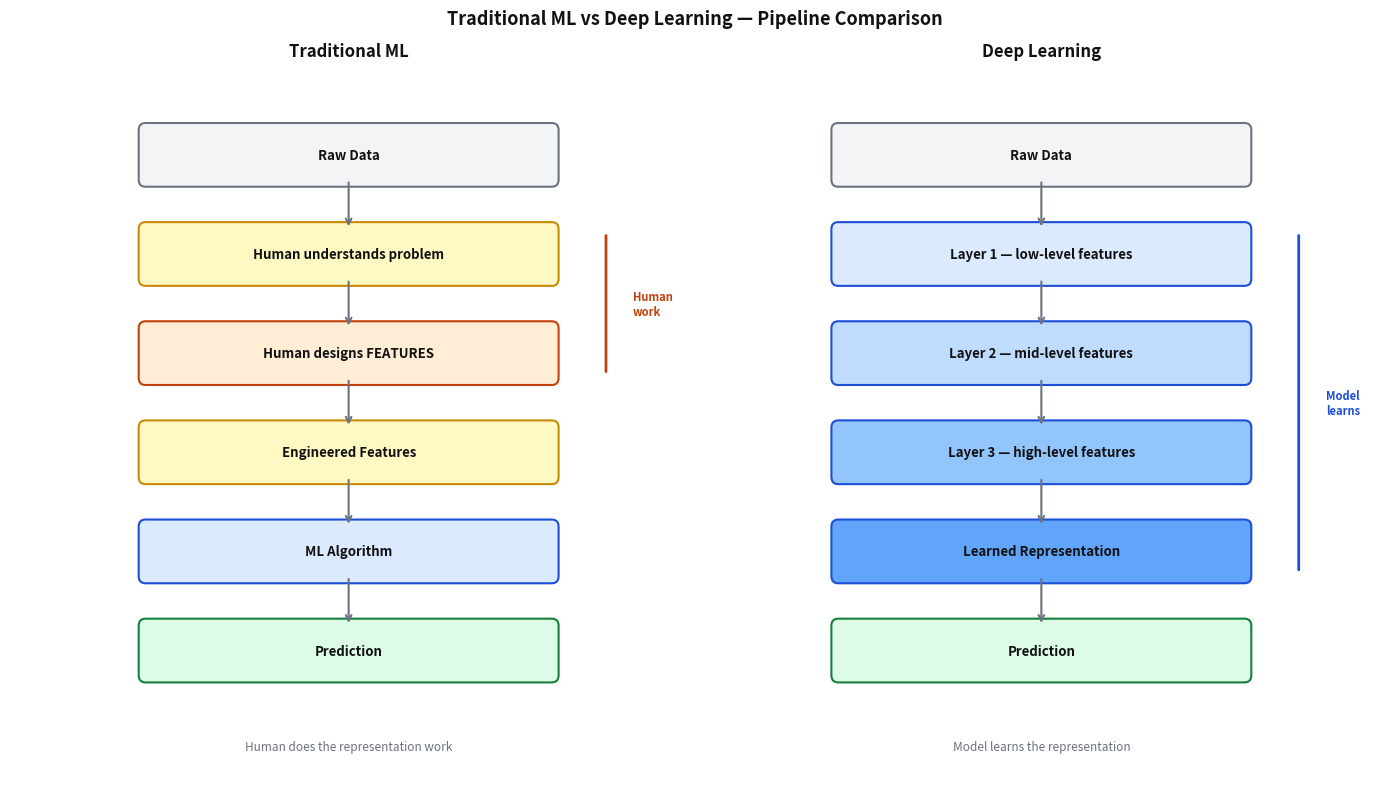

This chart was generated by the following Python code: (Note: this script raises an exception after producing the figure.)
import matplotlib.pyplot as plt
import matplotlib.patches as mpatches
import os

fig, axes = plt.subplots(1, 2, figsize=(14, 8))
fig.patch.set_facecolor('white')
fig.suptitle("Traditional ML vs Deep Learning — Pipeline Comparison",
             fontsize=13, fontweight="bold", color='#111111')

def draw_box(ax, text, y, fc, ec, width=0.6, height=0.07):
    x = 0.5
    box = mpatches.FancyBboxPatch((x - width/2, y - height/2), width, height,
                                   boxstyle="round,pad=0.01",
                                   facecolor=fc, edgecolor=ec, linewidth=1.5)
    ax.add_patch(box)
    ax.text(x, y, text, ha="center", va="center",
            fontsize=9.5, fontweight="bold", color='#111111')

def draw_arrow(ax, y_start, y_end):
    ax.annotate("", xy=(0.5, y_end + 0.035), xytext=(0.5, y_start - 0.035),
                arrowprops=dict(arrowstyle="->", color="#6b7280", lw=1.5))

# ── Traditional ML ────────────────────────────────────────────────────────────
ax = axes[0]
ax.set_facecolor('white')
ax.set_xlim(0, 1)
ax.set_ylim(0, 1)
ax.axis("off")
ax.set_title("Traditional ML", fontsize=12, fontweight='bold', color='#111111', pad=10)

ml_steps = [
    (0.88, "Raw Data",                  '#f3f4f6', '#6b7280'),
    (0.74, "Human understands problem", '#fef9c3', '#ca8a04'),
    (0.60, "Human designs FEATURES",    '#ffedd5', '#c2410c'),
    (0.46, "Engineered Features",       '#fef9c3', '#ca8a04'),
    (0.32, "ML Algorithm",              '#dbeafe', '#1d4ed8'),
    (0.18, "Prediction",                '#dcfce7', '#15803d'),
]

for i, (y, label, fc, ec) in enumerate(ml_steps):
    draw_box(ax, label, y, fc, ec)
    if i < len(ml_steps) - 1:
        draw_arrow(ax, y, ml_steps[i+1][0])

ax.text(0.5, 0.04, "Human does the representation work", ha="center",
        fontsize=8.5, color="#6b7280", style="italic")

ax.annotate("", xy=(0.88, 0.57), xytext=(0.88, 0.77),
            arrowprops=dict(arrowstyle="-", color="#c2410c", lw=2))
ax.text(0.92, 0.67, "Human\nwork", fontsize=8, color="#c2410c",
        va="center", fontweight='bold')

# ── Deep Learning ─────────────────────────────────────────────────────────────
ax = axes[1]
ax.set_facecolor('white')
ax.set_xlim(0, 1)
ax.set_ylim(0, 1)
ax.axis("off")
ax.set_title("Deep Learning", fontsize=12, fontweight='bold', color='#111111', pad=10)

dl_steps = [
    (0.88, "Raw Data",                       '#f3f4f6', '#6b7280'),
    (0.74, "Layer 1 — low-level features",   '#dbeafe', '#1d4ed8'),
    (0.60, "Layer 2 — mid-level features",   '#bfdbfe', '#1d4ed8'),
    (0.46, "Layer 3 — high-level features",  '#93c5fd', '#1d4ed8'),
    (0.32, "Learned Representation",         '#60a5fa', '#1d4ed8'),
    (0.18, "Prediction",                     '#dcfce7', '#15803d'),
]

for i, (y, label, fc, ec) in enumerate(dl_steps):
    draw_box(ax, label, y, fc, ec)
    if i < len(dl_steps) - 1:
        draw_arrow(ax, y, dl_steps[i+1][0])

ax.text(0.5, 0.04, "Model learns the representation", ha="center",
        fontsize=8.5, color="#6b7280", style="italic")

ax.annotate("", xy=(0.88, 0.29), xytext=(0.88, 0.77),
            arrowprops=dict(arrowstyle="-", color="#1d4ed8", lw=2))
ax.text(0.92, 0.53, "Model\nlearns", fontsize=8, color="#1d4ed8",
        va="center", fontweight='bold')

plt.tight_layout()
output_path = os.path.join(os.path.dirname(__file__), "..", "images", "ml_vs_dl_pipeline.png")
plt.savefig(output_path, dpi=150, bbox_inches="tight", facecolor='white', edgecolor='none')
plt.close()
print("Saved ml_vs_dl_pipeline.png")
